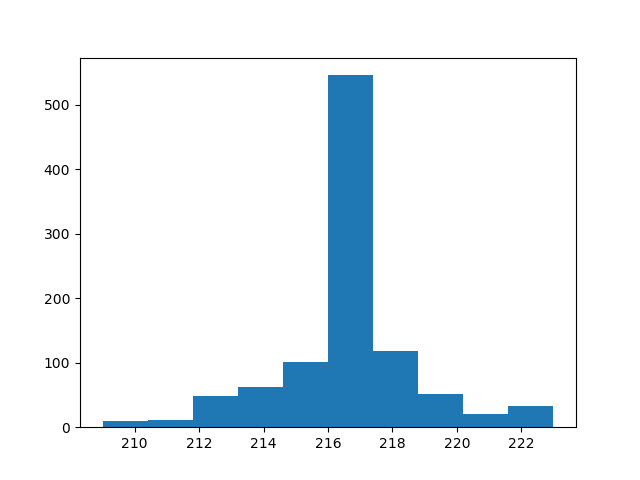

The file beside this chart, header and first rows:
count, value
0, 221
1, 218
2, 217
3, 214
4, 214
5, 223
6, 216
7, 217
8, 218
9, 214
10, 216
11, 220
12, 210
13, 217
14, 219
15, 218
16, 216
17, 215
18, 214
19, 217
20, 218
21, 216
22, 218
23, 217
24, 216
25, 216
26, 216
27, 216
28, 214
29, 221
30, 217
31, 217
32, 219
33, 216
34, 215
35, 216
36, 217
37, 218
38, 222
39, 215
40, 216
41, 216
42, 218
43, 216
44, 216
45, 216
46, 211
47, 222
48, 216
49, 217
50, 216
51, 217
52, 221
53, 217
54, 217
55, 217
56, 216
57, 214
58, 217
59, 219
... 940 more rows
